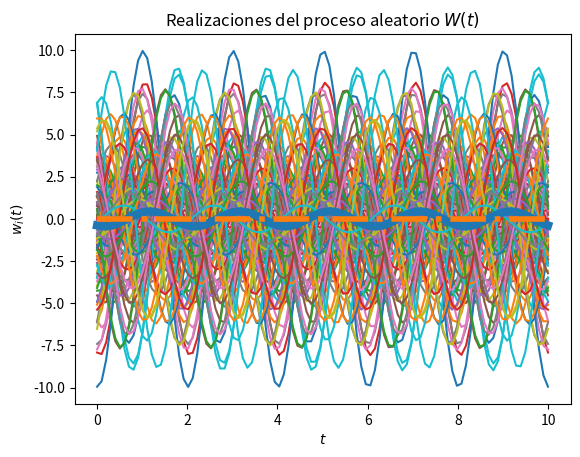
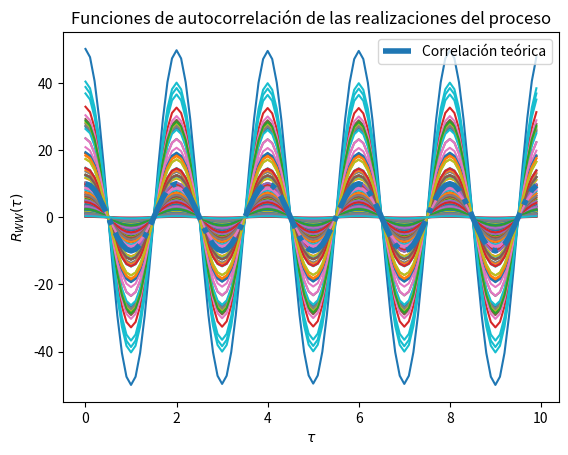

These charts were generated, in order, by the following Python code:
# Base para la solución del Laboratorio 4

# Los parámetros T, t_final y N son elegidos arbitrariamente

import numpy as np
from scipy import stats
import matplotlib.pyplot as plt

# Variables aleatorias X y Y
vaX = stats.norm(0, np.sqrt(10))
vaY = stats.norm(0, np.sqrt(10))

# Creación del vector de tiempo
T = 100			# número de elementos
t_final = 10	# tiempo en segundos
t = np.linspace(0, t_final, T)

# Inicialización del proceso aleatorio W(t) con N realizaciones
N = 100
W_t = np.empty((N, len(t)))	# N funciones del tiempo w(t) con T puntos

# Creación de las muestras del proceso w(t) (X y Y independientes)
for i in range(N):
	X = vaX.rvs()
	Y = vaY.rvs()
	w_t = X * np.cos(np.pi*t) + Y * np.sin(np.pi*t)
	W_t[i,:] = w_t
	plt.plot(t, w_t)

# Promedio de las N realizaciones en cada instante (cada punto en t)
P = [np.mean(W_t[:,i]) for i in range(len(t))]
plt.plot(t, P, lw=6)

# Graficar el resultado teórico del valor esperado
E = 0*t
plt.plot(t, E, '-.', lw=4)

# Mostrar las realizaciones, y su promedio calculado y teórico
plt.title('Realizaciones del proceso aleatorio $W(t)$')
plt.xlabel('$t$')
plt.ylabel('$w_i(t)$')
plt.show()

# T valores de desplazamiento tau
desplazamiento = np.arange(T)
taus = desplazamiento/t_final

# Inicialización de matriz de valores de correlación para las N funciones
corr = np.empty((N, len(desplazamiento)))

# Nueva figura para la autocorrelación
plt.figure()

# Cálculo de correlación para cada valor de tau
for n in range(N):
	for i, tau in enumerate(desplazamiento):
		corr[n, i] = np.correlate(W_t[n,:], np.roll(W_t[n,:], tau))/T
	plt.plot(taus, corr[n,:])

# Valor teórico de correlación
Rxx = 10 * np.cos(np.pi*taus)

# Gráficas de correlación para cada realización y la
plt.plot(taus, Rxx, '-.', lw=4, label='Correlación teórica')
plt.title('Funciones de autocorrelación de las realizaciones del proceso')
plt.xlabel(r'$\tau$')
plt.ylabel(r'$R_{WW}(\tau)$')
plt.legend()
plt.show()